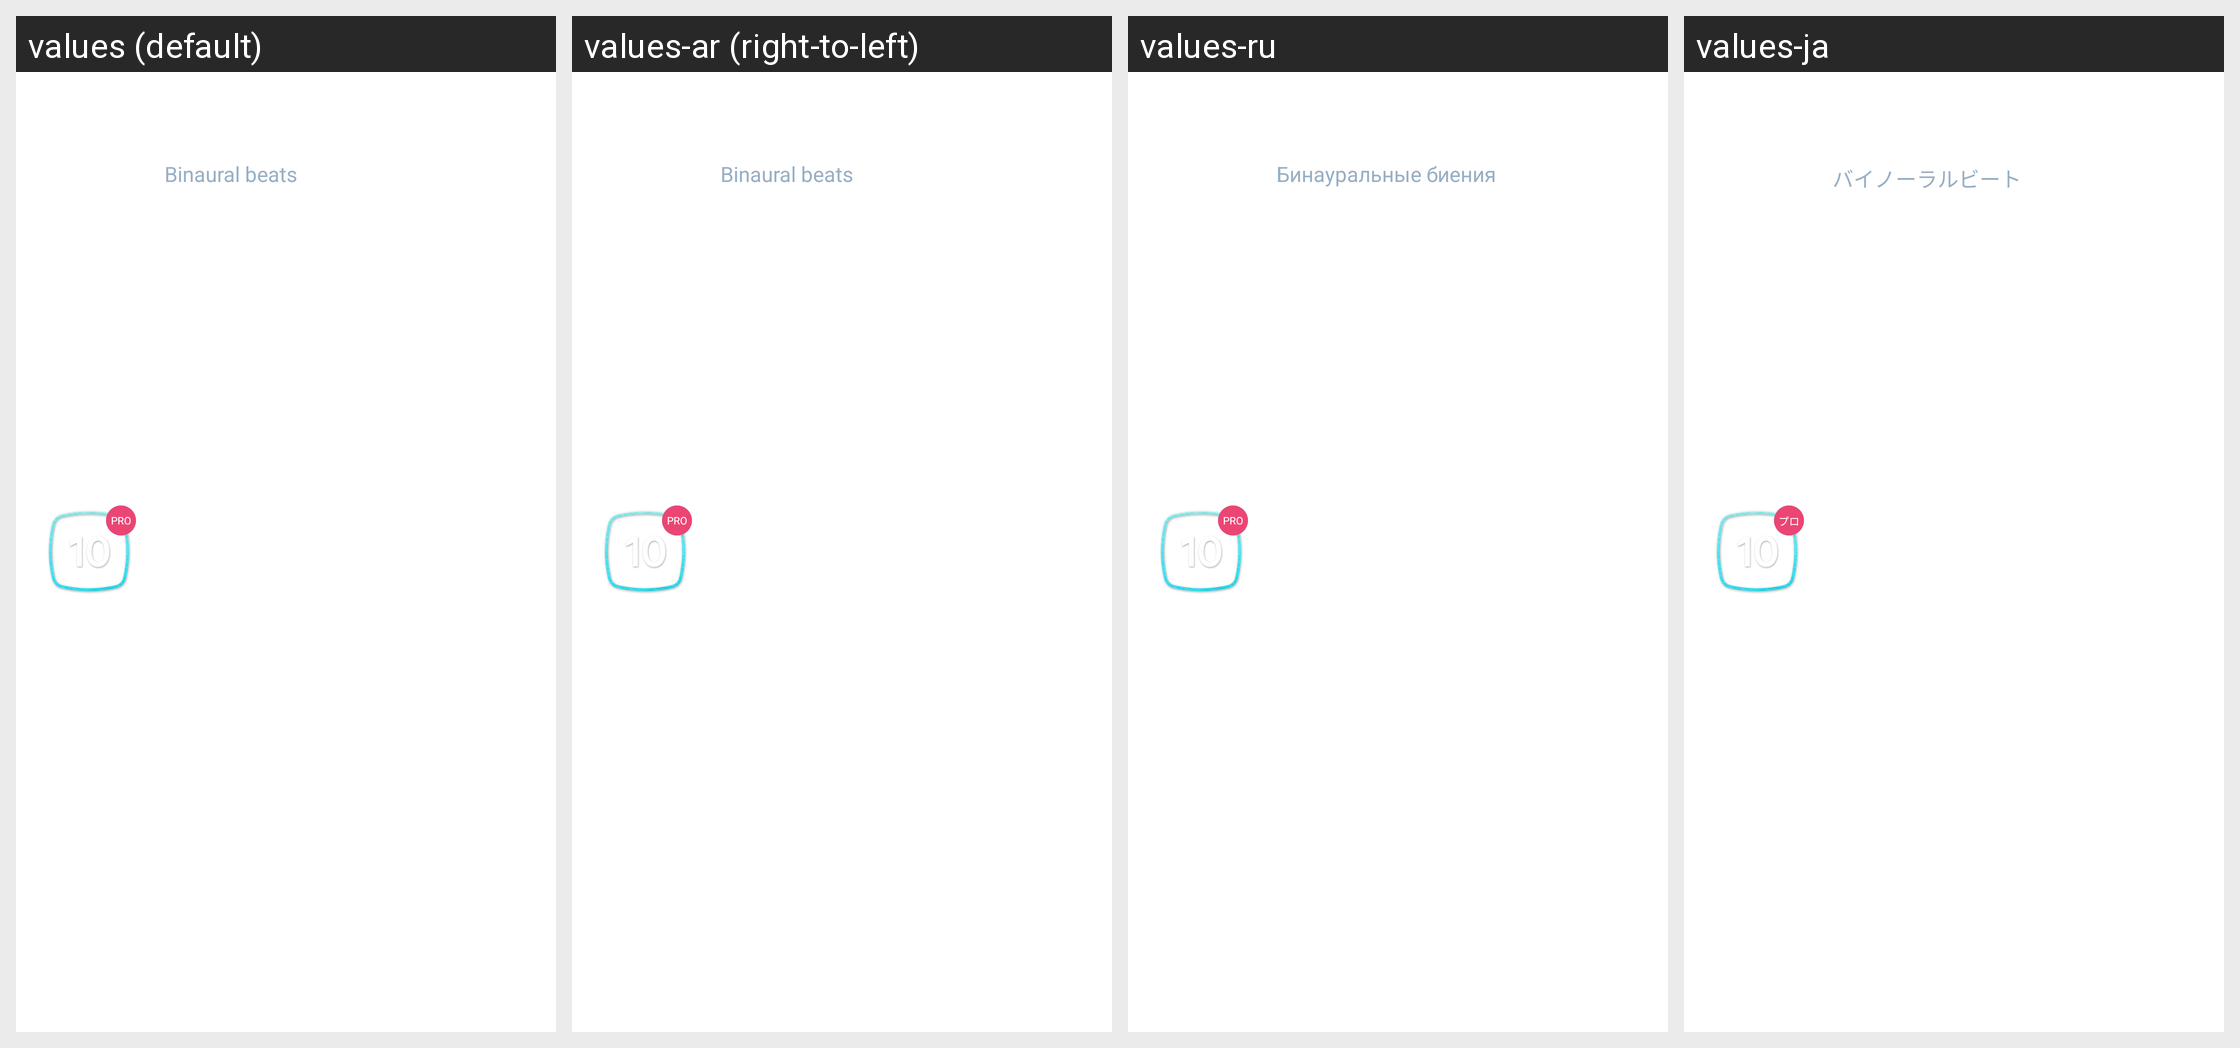

Locale-by-locale string values for the Android screen shown in this grid:
Android screen res/layout/sound_info_list_item.xml rendered under 4 locales, left to right: values (default), values-ar (right-to-left), values-ru, values-ja. Device: Nexus 5 (rendered at 1080×1920; each locale shown at half size, 540×960, under a caption strip naming it); theme Theme.RelaxTranslucentNoBar.
Other locales in the repository, not shown: values-af, values-bn, values-cs, values-da, values-de, values-el, values-es, values-es-rES, values-fi, values-fr, values-gu, values-hi, values-hr, values-hu, values-id, values-in, values-it, values-kn, values-ko, values-ml, values-mr, values-ms, values-nb, values-nl, values-pa, values-pl, values-pt, values-pt-rPT, values-sk, values-sv, values-ta, values-te, values-th, values-tl, values-tr, values-vi, values-zh, values-zh-rCN, values-zh-rHK, values-zh-rTW.
Strings drawn on this screen, with the default value and each locale's value (text and hints the layout hard-codes, and strings that could not be matched under every locale, appear in the picture but are not listed):

main_activity_pro_badge
  values: PRO
  values-ar: PRO  [not translated; the default value is used]
  values-ru: PRO
  values-ja: プロ

main_activity_binaural_beats
  values: Binaural beats
  values-ar: Binaural beats  [not translated; the default value is used]
  values-ru: Бинауральные биения
  values-ja: バイノーラルビート
